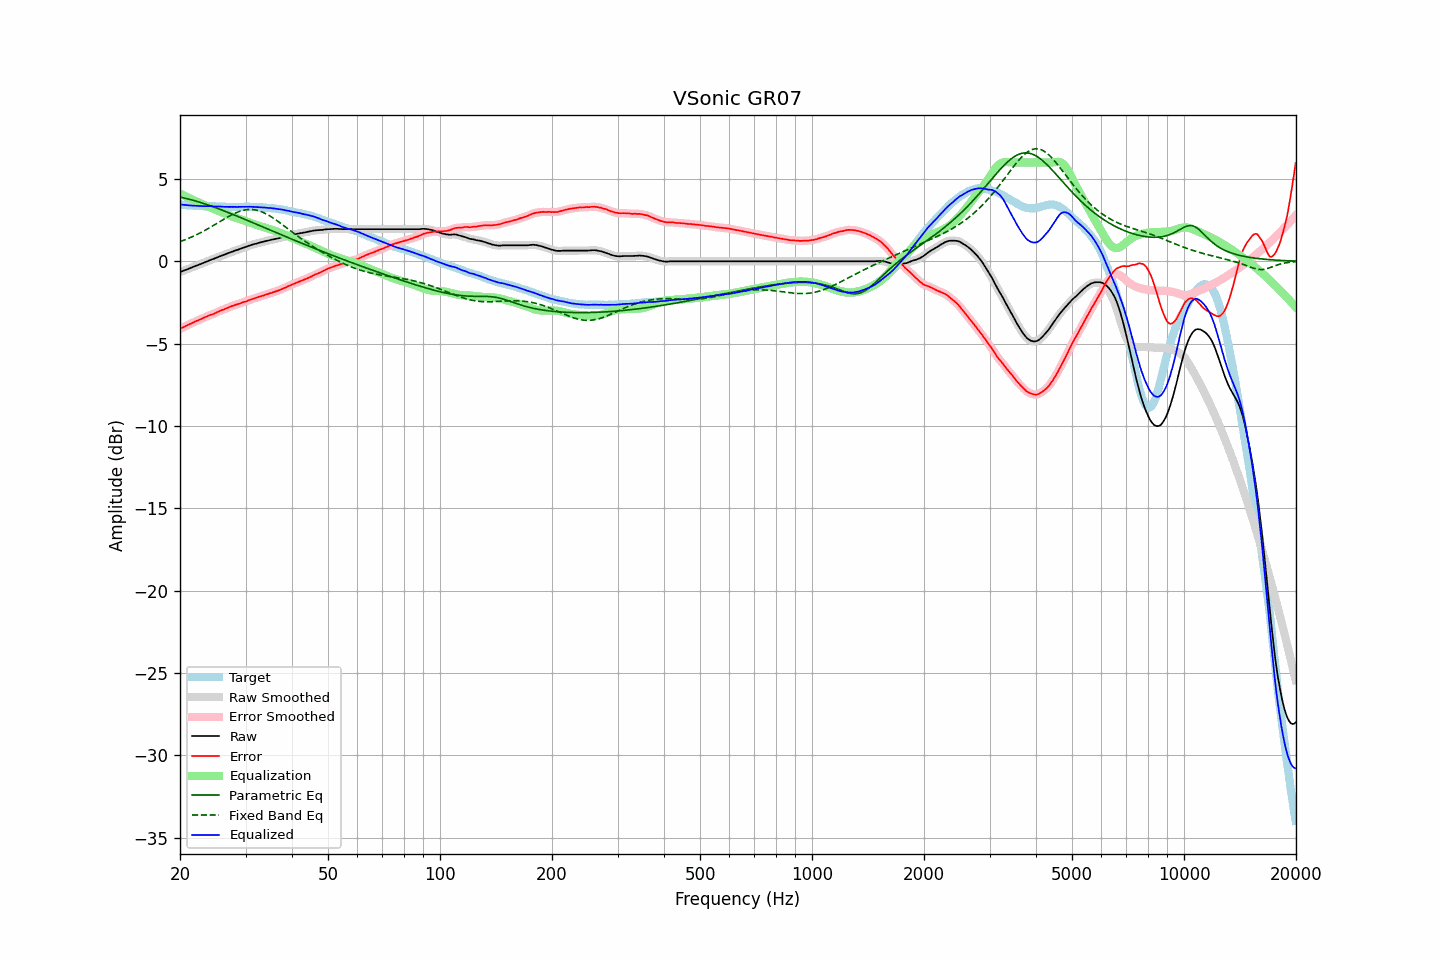

Values plotted in this chart, from the file beside it:
frequency, raw, error, smoothed, error_smoothed, equalization, parametric_eq, fixed_band_eq, equalized_raw, equalized_smoothed, target
20.00, -0.66, -4.11, -0.66, -4.11, 4.11, 3.90, 1.19, 3.45, 3.45, 3.45
20.20, -0.62, -4.05, -0.62, -4.06, 4.06, 3.88, 1.23, 3.44, 3.44, 3.43
20.40, -0.58, -4.00, -0.58, -4.01, 4.01, 3.86, 1.26, 3.43, 3.43, 3.42
20.61, -0.54, -3.96, -0.54, -3.96, 3.96, 3.83, 1.30, 3.42, 3.42, 3.42
20.81, -0.51, -3.91, -0.51, -3.91, 3.91, 3.81, 1.34, 3.40, 3.41, 3.40
21.02, -0.47, -3.86, -0.47, -3.86, 3.87, 3.79, 1.38, 3.40, 3.40, 3.39
21.23, -0.43, -3.81, -0.43, -3.82, 3.82, 3.76, 1.42, 3.39, 3.39, 3.38
21.44, -0.39, -3.78, -0.39, -3.78, 3.77, 3.73, 1.46, 3.38, 3.38, 3.39
21.66, -0.35, -3.73, -0.35, -3.73, 3.73, 3.71, 1.51, 3.38, 3.38, 3.38
21.87, -0.31, -3.68, -0.31, -3.68, 3.68, 3.68, 1.55, 3.37, 3.37, 3.37
22.09, -0.27, -3.63, -0.27, -3.64, 3.64, 3.65, 1.60, 3.37, 3.37, 3.36
22.31, -0.24, -3.60, -0.24, -3.59, 3.60, 3.62, 1.65, 3.36, 3.36, 3.36
22.54, -0.20, -3.55, -0.20, -3.56, 3.55, 3.59, 1.69, 3.35, 3.35, 3.35
22.76, -0.16, -3.52, -0.16, -3.51, 3.51, 3.56, 1.74, 3.35, 3.35, 3.36
22.99, -0.12, -3.47, -0.12, -3.47, 3.46, 3.53, 1.80, 3.34, 3.34, 3.35
23.22, -0.08, -3.42, -0.08, -3.42, 3.42, 3.50, 1.85, 3.34, 3.34, 3.34
23.45, -0.04, -3.38, -0.04, -3.38, 3.38, 3.47, 1.90, 3.34, 3.34, 3.34
23.69, -0.00, -3.34, 0.00, -3.34, 3.34, 3.43, 1.96, 3.34, 3.34, 3.34
23.92, 0.04, -3.30, 0.04, -3.30, 3.30, 3.40, 2.01, 3.34, 3.34, 3.34
24.16, 0.08, -3.26, 0.08, -3.26, 3.26, 3.36, 2.07, 3.34, 3.34, 3.34
24.40, 0.12, -3.22, 0.12, -3.23, 3.22, 3.33, 2.13, 3.34, 3.34, 3.35
24.65, 0.15, -3.19, 0.15, -3.19, 3.18, 3.30, 2.18, 3.33, 3.33, 3.34
24.89, 0.19, -3.14, 0.19, -3.14, 3.14, 3.26, 2.24, 3.33, 3.33, 3.33
25.14, 0.23, -3.09, 0.23, -3.10, 3.10, 3.22, 2.30, 3.33, 3.33, 3.32
25.39, 0.27, -3.05, 0.27, -3.05, 3.05, 3.19, 2.36, 3.33, 3.33, 3.32
25.65, 0.31, -3.00, 0.31, -3.01, 3.01, 3.15, 2.42, 3.32, 3.32, 3.31
25.91, 0.35, -2.96, 0.35, -2.97, 2.97, 3.11, 2.48, 3.32, 3.32, 3.31
26.16, 0.38, -2.94, 0.38, -2.93, 2.93, 3.08, 2.54, 3.31, 3.31, 3.32
26.43, 0.42, -2.89, 0.42, -2.89, 2.89, 3.04, 2.59, 3.31, 3.31, 3.31
26.69, 0.46, -2.85, 0.46, -2.85, 2.85, 3.00, 2.65, 3.31, 3.30, 3.31
26.96, 0.49, -2.82, 0.49, -2.81, 2.81, 2.96, 2.71, 3.30, 3.30, 3.31
27.23, 0.53, -2.77, 0.53, -2.77, 2.77, 2.92, 2.76, 3.30, 3.30, 3.30
27.50, 0.57, -2.72, 0.57, -2.73, 2.74, 2.88, 2.81, 3.31, 3.30, 3.29
27.77, 0.60, -2.70, 0.60, -2.69, 2.70, 2.84, 2.86, 3.30, 3.30, 3.30
28.05, 0.64, -2.66, 0.64, -2.66, 2.66, 2.80, 2.91, 3.30, 3.30, 3.30
28.33, 0.67, -2.63, 0.67, -2.63, 2.63, 2.76, 2.95, 3.30, 3.30, 3.30
28.62, 0.70, -2.60, 0.70, -2.60, 2.60, 2.72, 2.99, 3.30, 3.30, 3.30
28.90, 0.74, -2.57, 0.74, -2.57, 2.57, 2.68, 3.03, 3.31, 3.30, 3.31
29.19, 0.77, -2.54, 0.77, -2.53, 2.53, 2.64, 3.06, 3.30, 3.31, 3.31
29.48, 0.81, -2.49, 0.81, -2.50, 2.50, 2.60, 3.08, 3.31, 3.31, 3.31
29.78, 0.84, -2.46, 0.84, -2.47, 2.47, 2.56, 3.11, 3.31, 3.31, 3.30
30.08, 0.88, -2.44, 0.88, -2.43, 2.43, 2.52, 3.12, 3.31, 3.31, 3.32
30.38, 0.91, -2.40, 0.91, -2.40, 2.40, 2.48, 3.14, 3.31, 3.31, 3.31
30.68, 0.95, -2.36, 0.95, -2.36, 2.36, 2.44, 3.14, 3.31, 3.31, 3.31
30.99, 0.98, -2.33, 0.98, -2.33, 2.33, 2.40, 3.14, 3.31, 3.31, 3.31
31.30, 1.01, -2.30, 1.01, -2.29, 2.30, 2.35, 3.14, 3.31, 3.31, 3.30
31.61, 1.04, -2.26, 1.04, -2.26, 2.26, 2.31, 3.13, 3.30, 3.30, 3.30
31.93, 1.06, -2.23, 1.06, -2.23, 2.23, 2.27, 3.11, 3.29, 3.29, 3.29
32.24, 1.09, -2.20, 1.09, -2.20, 2.20, 2.23, 3.09, 3.29, 3.29, 3.29
32.57, 1.12, -2.16, 1.12, -2.16, 2.16, 2.19, 3.07, 3.28, 3.28, 3.28
32.89, 1.14, -2.13, 1.14, -2.13, 2.13, 2.15, 3.03, 3.27, 3.28, 3.27
33.22, 1.17, -2.10, 1.17, -2.10, 2.10, 2.11, 3.00, 3.27, 3.27, 3.27
33.55, 1.19, -2.08, 1.19, -2.07, 2.07, 2.06, 2.95, 3.26, 3.26, 3.27
33.89, 1.22, -2.04, 1.22, -2.04, 2.04, 2.02, 2.91, 3.26, 3.26, 3.26
34.23, 1.24, -2.00, 1.24, -2.01, 2.01, 1.98, 2.86, 3.25, 3.25, 3.24
34.57, 1.26, -1.98, 1.26, -1.98, 1.98, 1.94, 2.80, 3.24, 3.24, 3.24
34.92, 1.29, -1.94, 1.29, -1.95, 1.95, 1.90, 2.75, 3.24, 3.23, 3.23
35.27, 1.31, -1.93, 1.31, -1.91, 1.91, 1.86, 2.69, 3.22, 3.22, 3.24
35.62, 1.33, -1.87, 1.33, -1.88, 1.88, 1.81, 2.62, 3.21, 3.21, 3.20
35.97, 1.35, -1.85, 1.35, -1.85, 1.85, 1.77, 2.56, 3.20, 3.20, 3.20
... 635 more rows
